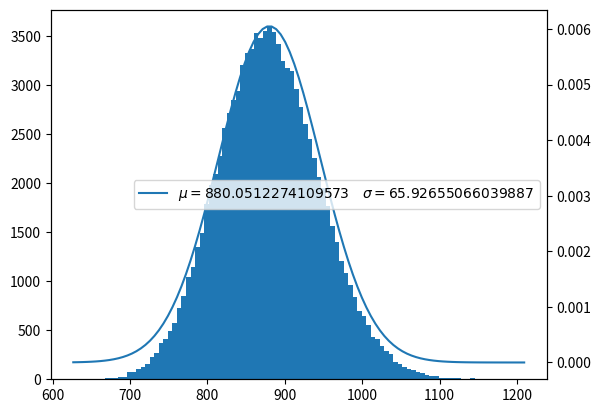

The script that saved this image:
import matplotlib.pyplot as plt
import numpy as np

# 512维，每一维都有一个mu和sigma
n = 512
mus = np.random.random(n) * 2 - 1
sigmas = np.random.random(n) * 2
xs = np.array(
    [np.random.normal(mu, sigma, (100000)) for mu, sigma in zip(mus, sigmas)]
).T
feat_len = np.linalg.norm(xs, axis=1) ** 2
print("data size", feat_len.shape)

mean_feat_len = np.mean(feat_len)
sigma_feat_len = np.std(feat_len)


def gauss(xs, mu, sigma):
    return 1 / (sigma * (2 * np.pi) ** 0.5) * np.exp(-(xs - mu) ** 2 / (2 * sigma ** 2))


_, edges, _ = plt.hist(feat_len, 100)
ax = plt.twinx()
ax.plot(
    edges,
    gauss(edges, mean_feat_len, sigma_feat_len),
    label="$\mu=%s\quad \sigma=%s$" % (mean_feat_len, sigma_feat_len),
)
plt.legend()
my_mu = np.sum(mus ** 2 + sigmas ** 2) ** 0.5
my_sigma = np.mean(sigmas ** 2)
print("real_mu", mean_feat_len, "real_sigma", sigma_feat_len)
print("my_mu", my_mu, "my_sigma", my_sigma)
print("mean(sigma)", np.mean(sigmas))
print("mean(sigma**2)**0.5", np.mean(sigmas ** 2) ** 0.5)
print(
    "mean(sigma**2)**0.5+mean(sigma)",
    0.5 * (np.mean(sigmas) + np.mean(sigmas ** 2) ** 0.5),
)
print(
    "mean(sigma**2)**0.5+mean(sigma)",
    np.mean(sigmas) * 0.25 + np.mean(sigmas ** 2) ** 0.5 * 0.5,
)
baga = (feat_len - my_mu) ** 2
print("mean(baga)", np.mean(baga), np.mean(baga) ** 0.5)
print(2 * np.sum(sigmas ** 4) ** 0.5)
plt.show()
"""
TODO:验证X=x1+x2+...+x512的分布

mu是很容易求出来的：
E(x_1^2+x_2^2+x_3^2)=E(x_1^2)+E(x_2^2)+E(x_3^2)=sum(mus**2+sigmas**2)


"""
